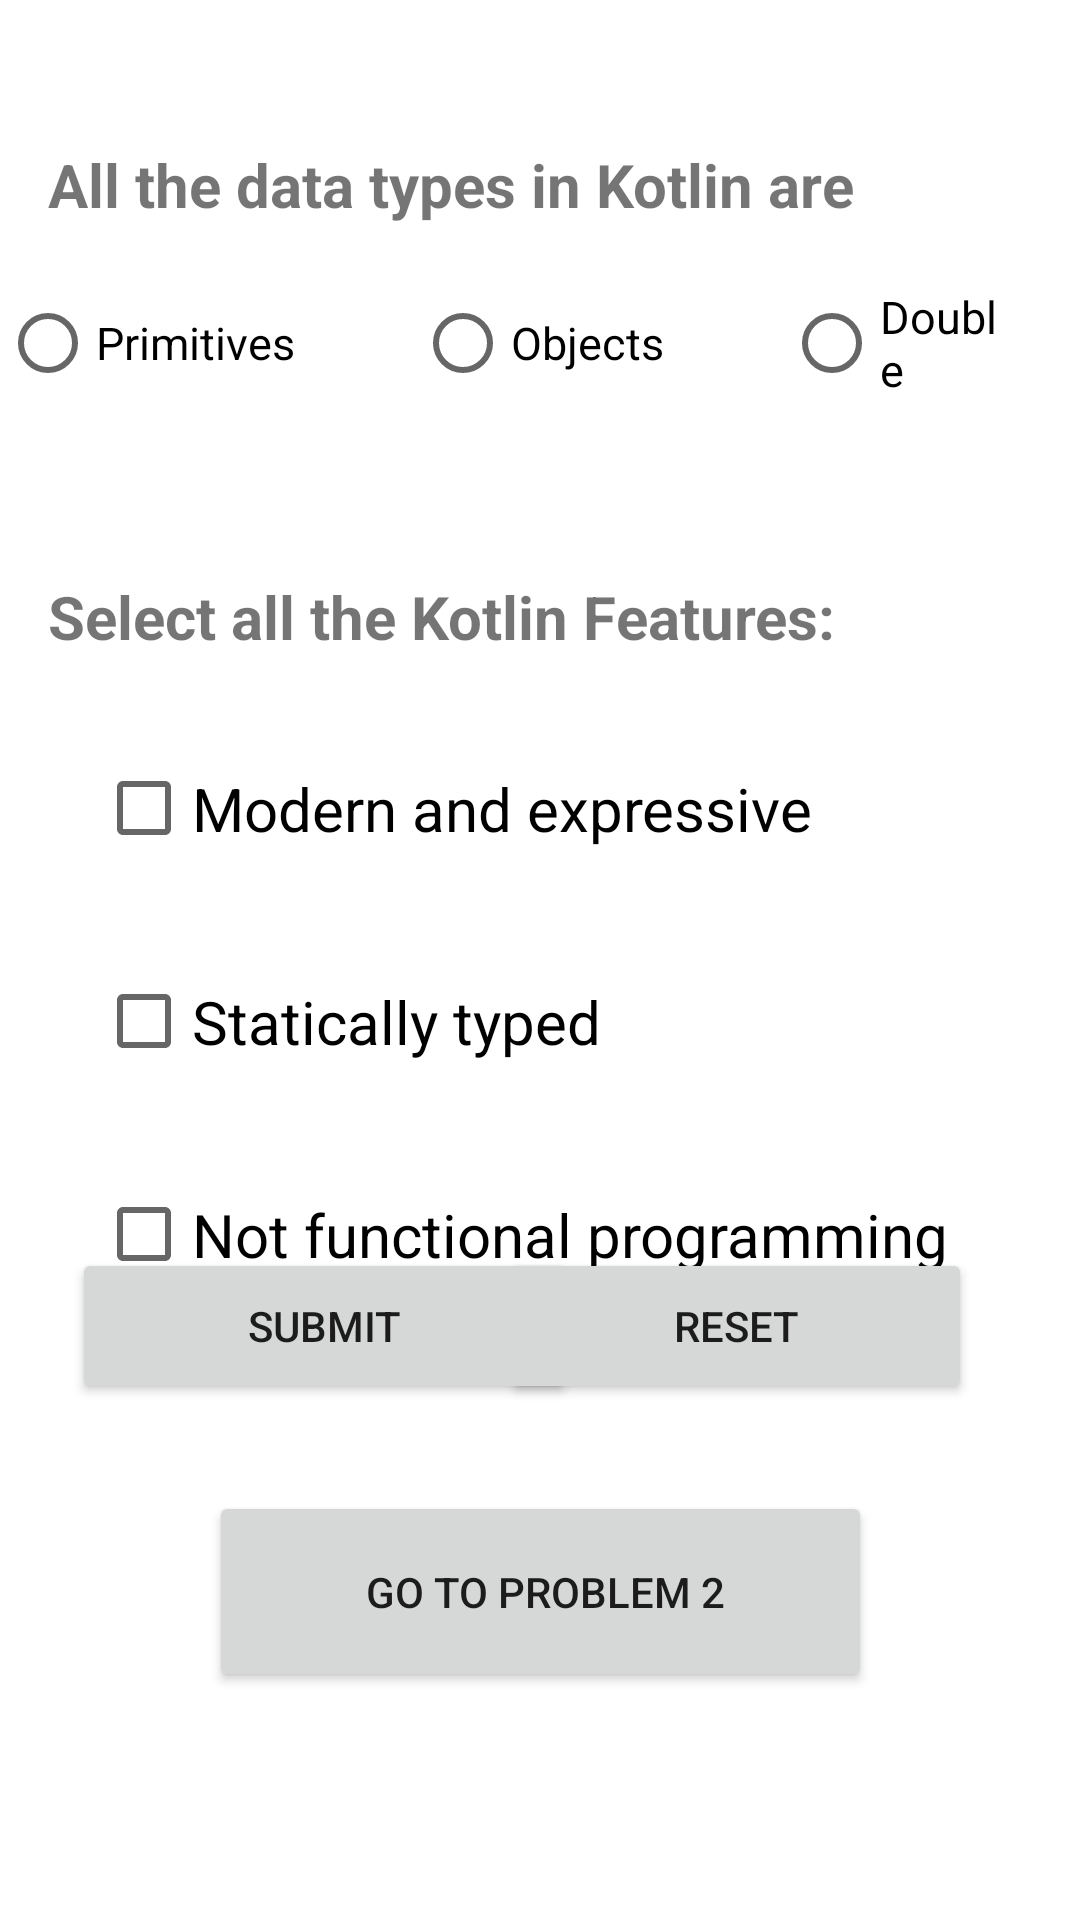

Produce the Android XML layout that renders to this screen, including the resource entries it uses.
<!-- AndroidManifest.xml: application theme Theme.HomeWorkFive -->
<!-- res/layout/activity_main.xml -->
<?xml version="1.0" encoding="utf-8"?>
<androidx.constraintlayout.widget.ConstraintLayout xmlns:android="http://schemas.android.com/apk/res/android"
    xmlns:app="http://schemas.android.com/apk/res-auto"
    xmlns:tools="http://schemas.android.com/tools"
    android:layout_width="match_parent"
    android:layout_height="match_parent"
    tools:context=".MainActivity">

    <RadioGroup
        android:id="@+id/radioGroup"
        android:layout_width="360dp"
        android:layout_height="53dp"
        android:layout_marginTop="40dp"
        android:gravity="center"
        android:orientation="horizontal"
        app:layout_constraintEnd_toEndOf="parent"
        app:layout_constraintStart_toStartOf="parent"
        app:layout_constraintTop_toTopOf="@+id/textView">

        <RadioButton
            android:id="@+id/rd1"
            android:layout_width="wrap_content"
            android:layout_height="wrap_content"
            android:layout_marginRight="20sp"
            android:text="Primitives"
            android:textSize="15sp">

        </RadioButton>

        <RadioButton
            android:id="@+id/rd2"
            android:layout_width="wrap_content"
            android:layout_height="wrap_content"
            android:layout_marginLeft="20sp"
            android:layout_marginRight="20sp"
            android:text="Objects"
            android:textSize="15sp">
        </RadioButton>

        <RadioButton
            android:id="@+id/rd3"
            android:layout_width="wrap_content"
            android:layout_height="wrap_content"
            android:layout_marginLeft="20sp"
            android:layout_marginRight="20sp"
            android:text="Double"
            android:textSize="15sp">

        </RadioButton>

    </RadioGroup>

    <CheckBox
        android:id="@+id/cb1"
        android:layout_width="267dp"
        android:layout_height="51dp"
        android:layout_marginStart="32dp"
        android:layout_marginTop="52dp"
        android:text="Modern and expressive"
        android:textSize="20sp"
        android:textStyle="normal"
        app:layout_constraintStart_toStartOf="parent"
        app:layout_constraintTop_toTopOf="@+id/textView2"
        >

    </CheckBox>

    <CheckBox
        android:id="@+id/cb3"
        android:layout_width="322dp"
        android:layout_height="55dp"
        android:layout_marginStart="32dp"
        android:layout_marginTop="68dp"
        android:text="Not functional programming"
        android:textSize="20sp"
        android:textStyle="normal"
        app:layout_constraintStart_toStartOf="parent"
        app:layout_constraintTop_toTopOf="@+id/cb2"
        >

    </CheckBox>

    <CheckBox
        android:id="@+id/cb2"
        android:layout_width="245dp"
        android:layout_height="49dp"
        android:layout_marginStart="32dp"
        android:layout_marginTop="72dp"
        android:text="Statically typed"
        android:textSize="20sp"
        android:textStyle="normal"
        app:layout_constraintStart_toStartOf="parent"
        app:layout_constraintTop_toTopOf="@+id/cb1"
        >

    </CheckBox>

    <TextView
        android:id="@+id/textView"
        android:layout_width="wrap_content"
        android:layout_height="wrap_content"
        android:layout_marginStart="16dp"
        android:layout_marginTop="48dp"
        android:text="All the data types in Kotlin are"
        android:textSize="20sp"
        android:textStyle="bold"
        app:layout_constraintStart_toStartOf="parent"
        app:layout_constraintTop_toTopOf="parent">

    </TextView>

    <Button
        android:id="@+id/button1"
        android:layout_width="168dp"
        android:layout_height="52dp"
        android:layout_marginStart="24dp"
        android:layout_marginBottom="172dp"
        android:text="Submit"
        app:layout_constraintBottom_toBottomOf="parent"
        app:layout_constraintStart_toStartOf="parent" />

    <TextView
        android:id="@+id/textView2"
        android:layout_width="wrap_content"
        android:layout_height="wrap_content"
        android:layout_marginStart="16dp"
        android:layout_marginTop="104dp"
        android:text="Select all the Kotlin Features:"
        android:textSize="20sp"
        android:textStyle="bold"
        app:layout_constraintStart_toStartOf="parent"
        app:layout_constraintTop_toTopOf="@+id/radioGroup" />

    <Button
        android:id="@+id/button2"
        android:layout_width="157dp"
        android:layout_height="52dp"
        android:layout_marginEnd="36dp"
        android:layout_marginBottom="172dp"
        android:text="Reset"
        app:layout_constraintBottom_toBottomOf="parent"
        app:layout_constraintEnd_toEndOf="parent"
        app:layout_constraintHorizontal_bias="1.0"
        app:layout_constraintStart_toEndOf="@+id/button1" />

    <Button
        android:id="@+id/button3"
        android:layout_width="221dp"
        android:layout_height="67dp"
        android:layout_marginBottom="76dp"
        android:text=" Go to problem 2"
        app:layout_constraintBottom_toBottomOf="parent"
        app:layout_constraintEnd_toEndOf="parent"
        app:layout_constraintStart_toStartOf="parent" />
</androidx.constraintlayout.widget.ConstraintLayout>
<!-- resources referenced by this layout -->
<resources>
  <style name="Theme.HomeWorkFive" parent="Theme.MaterialComponents.DayNight.DarkActionBar">
          
          <item name="colorPrimary">@color/purple_500</item>
          <item name="colorPrimaryVariant">@color/purple_700</item>
          <item name="colorOnPrimary">@color/white</item>
          
          <item name="colorSecondary">@color/teal_200</item>
          <item name="colorSecondaryVariant">@color/teal_700</item>
          <item name="colorOnSecondary">@color/black</item>
          
          <item name="android:statusBarColor">?attr/colorPrimaryVariant</item>
          
      </style>
  <!-- not gathered from this repository: default colours our renderer supplied (Android Studio template values) -->
  <color name="purple_500">#FF6200EE</color>
  <color name="purple_700">#FF3700B3</color>
  <color name="teal_200">#FF03DAC5</color>
  <color name="teal_700">#FF018786</color>
  <color name="black">#FF000000</color>
  <color name="white">#FFFFFFFF</color>
</resources>
